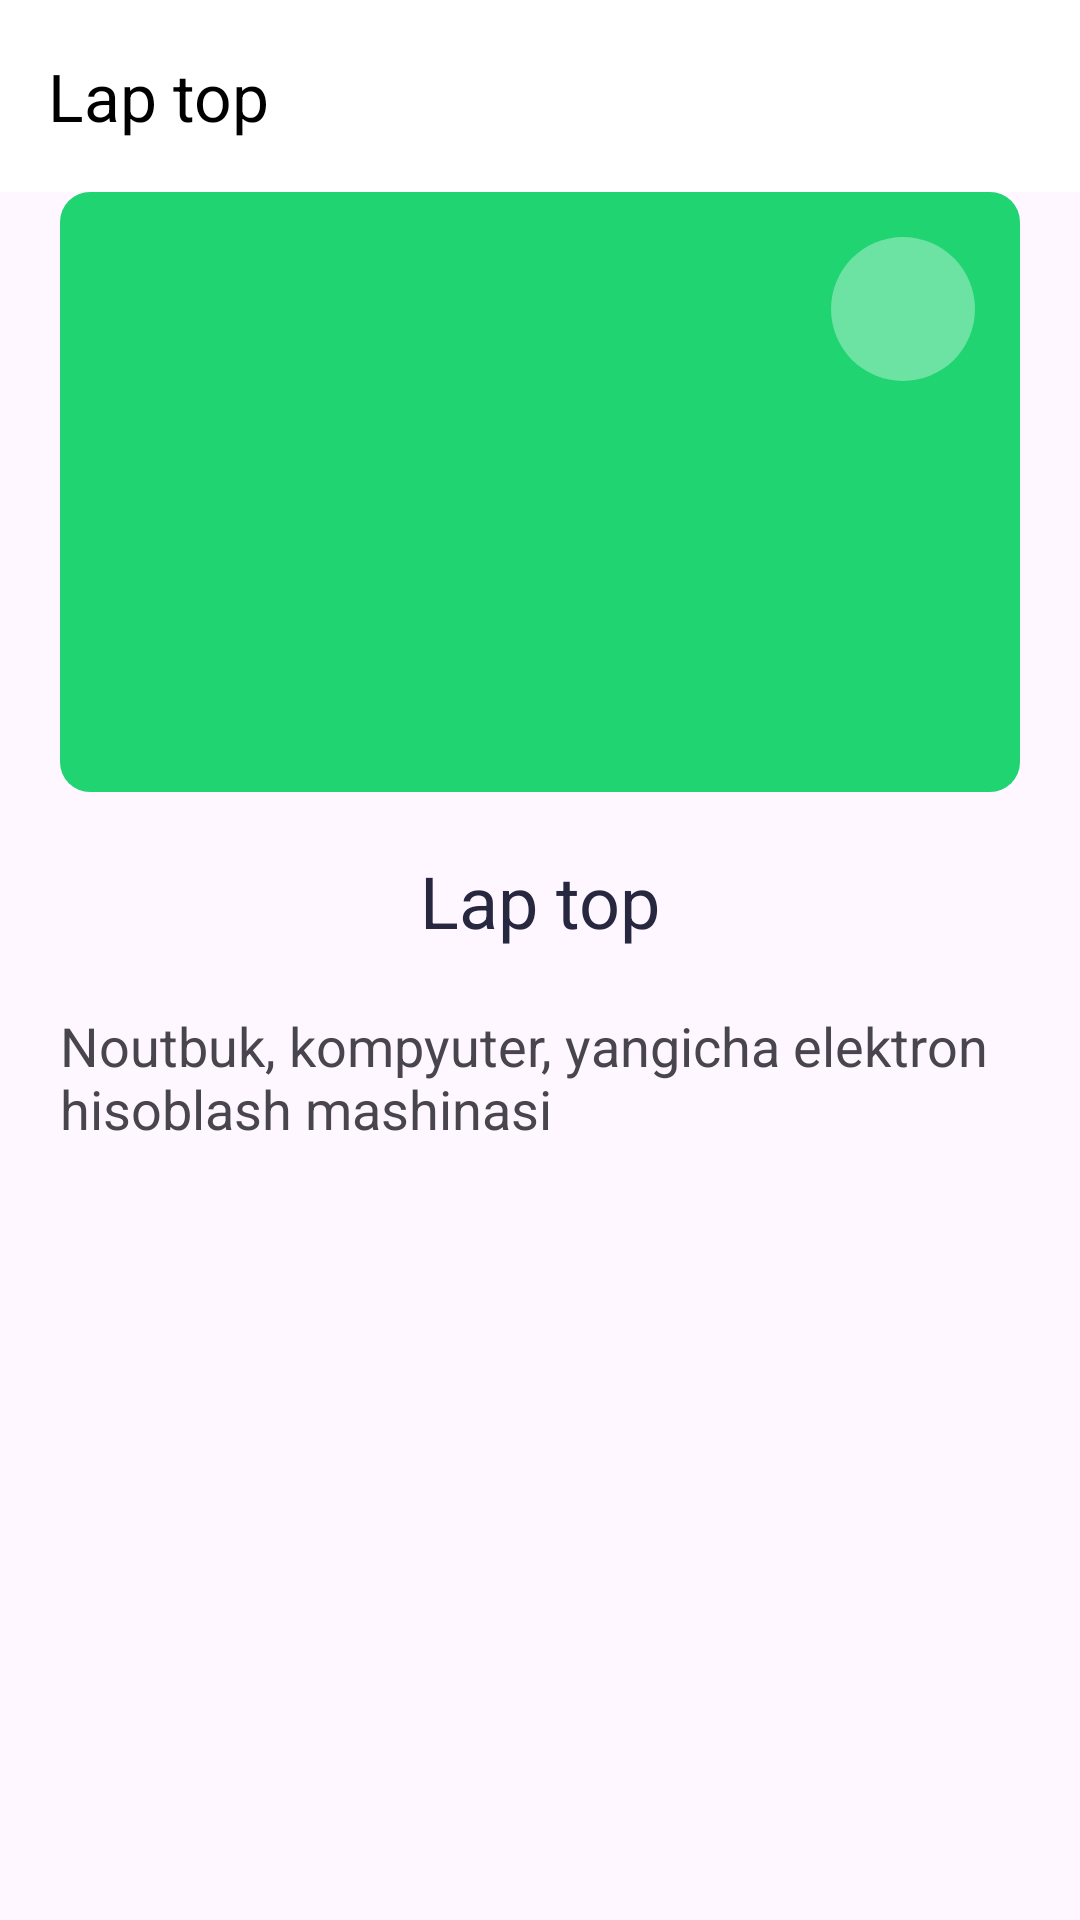

Write the Android layout XML for this screen, with the resource values it uses.
<!-- AndroidManifest.xml: application theme Theme.Homework691 -->
<!-- res/layout/fragment_word_view.xml -->
<?xml version="1.0" encoding="utf-8"?>
<LinearLayout xmlns:android="http://schemas.android.com/apk/res/android"
    xmlns:tools="http://schemas.android.com/tools"
    android:layout_width="match_parent"
    android:layout_height="match_parent"
    xmlns:app="http://schemas.android.com/apk/res-auto"
    tools:context=".WordViewFragment"
    android:orientation="vertical">

    <androidx.appcompat.widget.Toolbar
      app:title="Lap top"
        android:layout_width="match_parent"
        android:layout_height="?actionBarSize"
        android:background="#FFFFFF"
        app:titleTextColor="@color/black"
        android:id="@+id/toolbar" />

<FrameLayout
    android:layout_width="match_parent"
    android:layout_height="200dp"

    android:layout_marginStart="20dp"
    android:layout_marginEnd="20dp"
   >
    <ImageView
        android:layout_width="match_parent"
        android:layout_height="match_parent"
        android:src="@drawable/btn_color_nativ"
        android:id="@+id/image"/>

    <LinearLayout
        android:layout_width="match_parent"
        android:layout_height="match_parent"
        android:gravity="end">

        <ImageButton
            android:layout_width="48dp"
            android:layout_height="48dp"
            android:background="@drawable/btn_color_heat"
            android:src="@drawable/favorite"
            android:layout_margin="15dp"
            android:id="@+id/btn_favorite"/>

    </LinearLayout>


</FrameLayout>

    <TextView
        android:layout_width="match_parent"
        android:layout_height="wrap_content"
        android:text="Lap top"
        android:textColor="#272840"
        android:textSize="24dp"
        android:gravity="center_horizontal"
        android:layout_marginTop="20dp"
        android:id="@+id/word_name"/>

    <TextView
        android:layout_width="match_parent"
        android:layout_height="wrap_content"
        android:text="Noutbuk, kompyuter, yangicha elektron hisoblash mashinasi"
        android:textSize="18sp"
        android:layout_marginStart="20dp"
        android:layout_marginEnd="20dp"
        android:layout_marginTop="20dp"
        android:id="@+id/word_trans"/>


</LinearLayout>
<!-- resources referenced by this layout -->
<resources>
  <!-- drawable btn_color_heat (drawable) -->
  <?xml version="1.0" encoding="utf-8"?>
  <shape xmlns:android="http://schemas.android.com/apk/res/android"
      android:shape="oval">
  
      <solid android:color="#57FFFFFF"/>
  
  </shape>
  <!-- drawable btn_color_nativ (drawable) -->
  <?xml version="1.0" encoding="utf-8"?>
  <shape xmlns:android="http://schemas.android.com/apk/res/android"
      android:shape="rectangle">
  
      <solid android:color="#20D472" />
      <corners android:radius="10dp"/>
  
  </shape>
  <style name="Theme.Homework691" parent="Base.Theme.Homework691" />
  <style name="Base.Theme.Homework691" parent="Theme.Material3.DayNight.NoActionBar">
          
          
      </style>
  <!-- not gathered from this repository: default colours our renderer supplied (Android Studio template values) -->
  <color name="black">#FF000000</color>
</resources>
